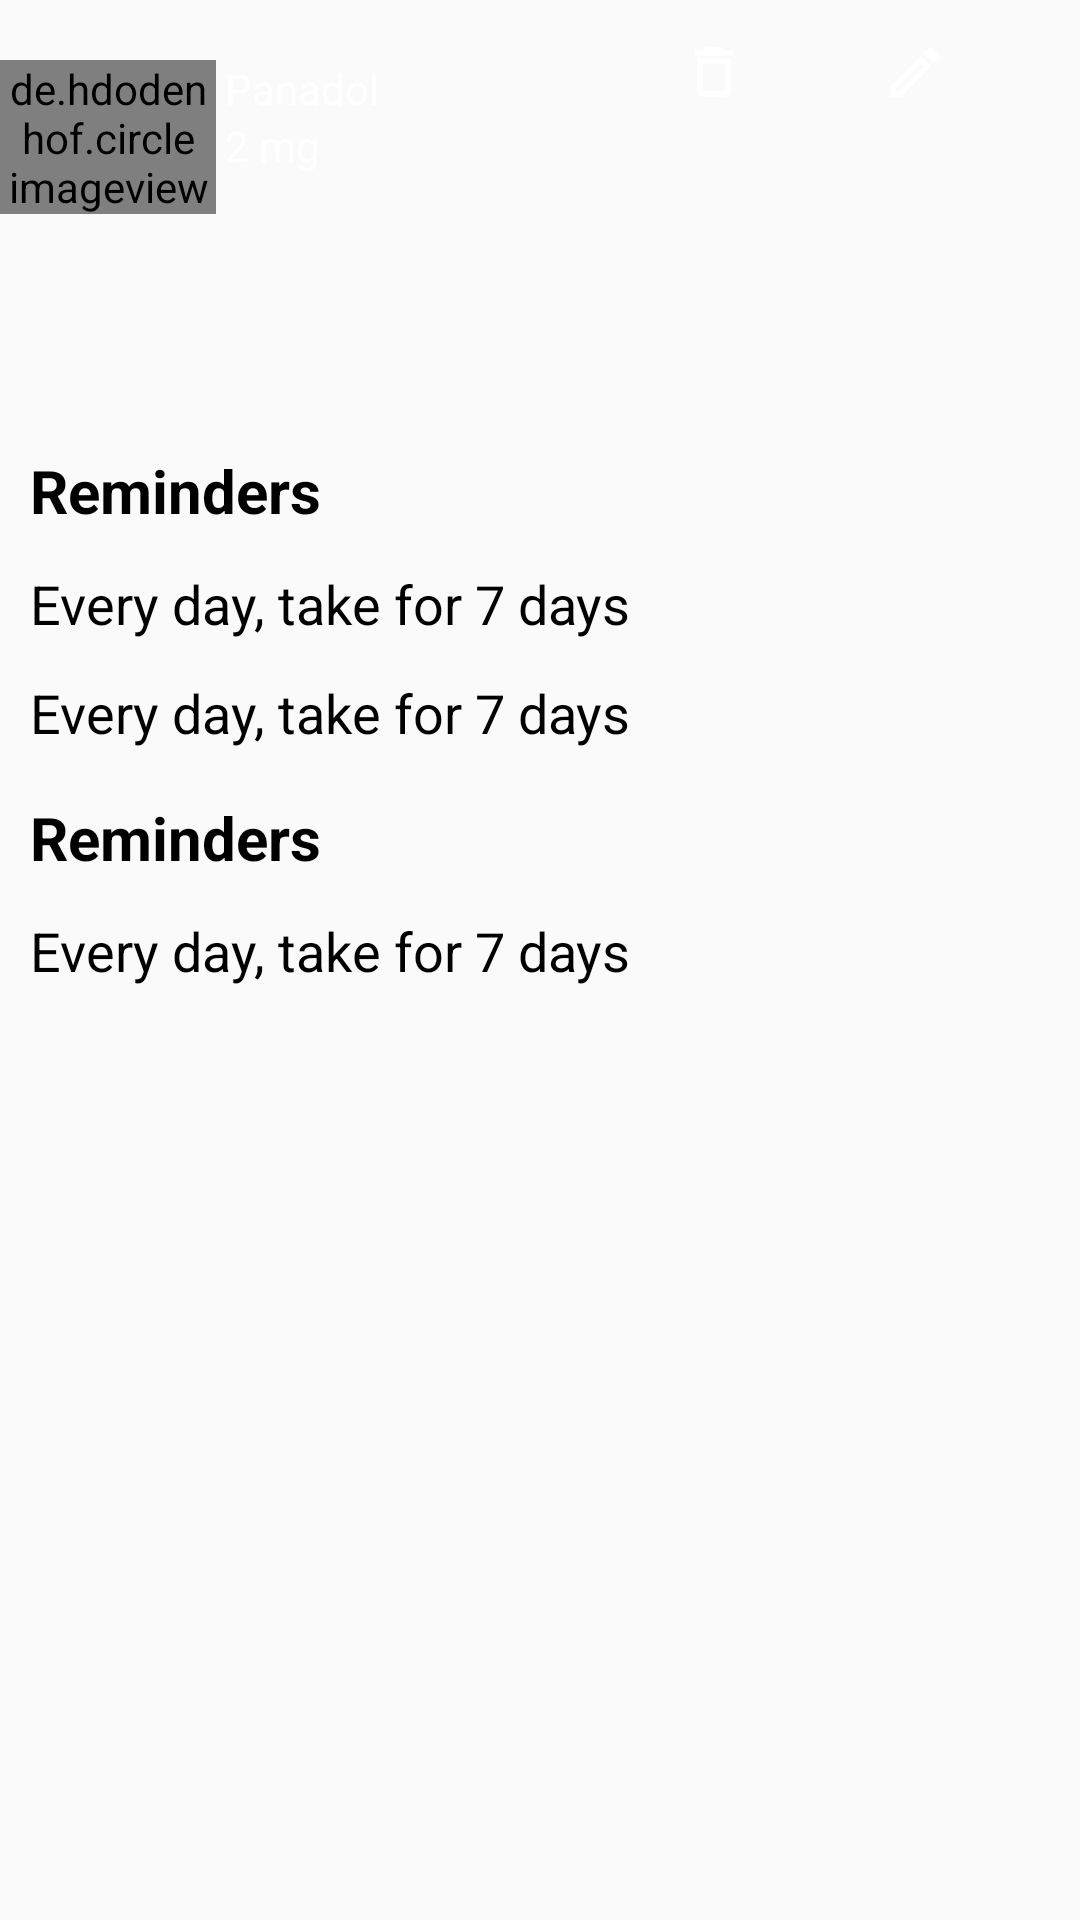

This screen was rendered from an Android layout file. Write that file and the resources it references.
<!-- AndroidManifest.xml: application theme Theme.MedicalReminder -->
<!-- res/layout/activity_display_drug_details.xml -->
<?xml version="1.0" encoding="utf-8"?>
<androidx.constraintlayout.widget.ConstraintLayout xmlns:android="http://schemas.android.com/apk/res/android"
    xmlns:tools="http://schemas.android.com/tools"
    android:layout_width="match_parent"
    android:layout_height="match_parent"
    xmlns:app="http://schemas.android.com/apk/res-auto"
    tools:context=".displaymedication.view.DisplayDrugDetails">

    <androidx.constraintlayout.widget.ConstraintLayout
        android:id="@+id/constraint"
        android:background="@color/blue_300"
        android:layout_width="match_parent"
        android:layout_height="0dp"
        app:layout_constraintHeight_percent="0.2"
        app:layout_constraintTop_toTopOf="parent"
        app:layout_constraintStart_toStartOf="parent"
        app:layout_constraintEnd_toEndOf="parent"
        app:layout_constraintBottom_toTopOf="@id/constraint2"
        >

        <de.hdodenhof.circleimageview.CircleImageView
            android:id="@+id/imagDrug"
            android:layout_width="0dp"
            android:layout_height="0dp"
            app:civ_border_width="2dp"
            app:civ_border_color="@color/white"
            android:layout_marginTop="20dp"
            android:src="@drawable/drug"
            app:layout_constraintEnd_toStartOf="@id/txtNameDrug"
            app:layout_constraintHeight_percent="0.4"
            app:layout_constraintStart_toStartOf="@id/constraint"
            app:layout_constraintTop_toTopOf="@id/constraint"
            app:layout_constraintWidth_percent="0.2"/>

        <TextView
            android:layout_marginStart="3dp"
            android:id="@+id/txtNameDrug"
            android:layout_width="0dp"
            android:layout_height="wrap_content"
            android:text="@string/drug_name"
            android:textColor="@color/white"
            app:layout_constraintBottom_toTopOf="@id/txtQuantityDrug"
            app:layout_constraintStart_toEndOf="@id/imagDrug"
            app:layout_constraintTop_toTopOf="@id/imagDrug"
            app:layout_constraintWidth_percent="0.3">

        </TextView>

        <TextView
            android:id="@+id/txtQuantityDrug"
            android:layout_width="0dp"
            android:layout_height="wrap_content"
            android:text="@string/drug_quantity"
            android:textColor="@color/white"
            app:layout_constraintStart_toStartOf="@id/txtNameDrug"
            app:layout_constraintTop_toBottomOf="@id/txtNameDrug"
            app:layout_constraintEnd_toEndOf="@id/txtNameDrug"
            app:layout_constraintWidth_percent="0.3">

        </TextView>

        <ImageView
            android:id="@+id/imagDeleteDrug"
            android:layout_width="wrap_content"
            android:layout_height="wrap_content"
            android:layout_marginTop="12dp"
            android:src="@drawable/delete"
            app:layout_constraintEnd_toStartOf="@id/imagEditDrug"
            app:layout_constraintStart_toEndOf="@id/txtNameDrug"
            app:layout_constraintTop_toTopOf="parent"/>

        <ImageView
            android:id="@+id/imagEditDrug"
            android:layout_width="wrap_content"
            android:layout_height="wrap_content"
            android:src="@drawable/edit"
            app:layout_constraintEnd_toEndOf="parent"
            app:layout_constraintStart_toEndOf="@id/imagDeleteDrug"
            app:layout_constraintTop_toTopOf="@id/imagDeleteDrug"/>

    </androidx.constraintlayout.widget.ConstraintLayout>

    <androidx.constraintlayout.widget.ConstraintLayout
        android:id="@+id/constraint2"
        android:layout_width="match_parent"
        android:layout_height="0dp"
        android:layout_marginTop="10dp"
        android:layout_marginStart="10dp"
        app:layout_constraintBottom_toBottomOf="parent"
        app:layout_constraintStart_toStartOf="@id/constraint"
        app:layout_constraintTop_toBottomOf="@id/constraint">


        <TextView
            android:id="@+id/txtReminders"
            android:layout_width="wrap_content"
            android:layout_height="wrap_content"
            android:layout_marginTop="12dp"
            android:text="@string/drug_reminders"
            android:textColor="@color/black"
            android:textSize="20sp"
            android:textStyle="bold"
            app:layout_constraintStart_toStartOf="parent"
            app:layout_constraintTop_toTopOf="parent" />

        <TextView
            android:id="@+id/txtReminder_details"
            android:layout_width="match_parent"
            android:layout_height="wrap_content"
            android:layout_marginTop="12dp"
            android:text="@string/drug_reminder_details"
            android:textColor="@color/black"
            android:textSize="18sp"
            app:layout_constraintTop_toBottomOf="@+id/txtReminders"
            tools:layout_editor_absoluteX="0dp">

        </TextView>

        <TextView
            android:id="@+id/txtReminder_Time"
            android:layout_width="match_parent"
            android:layout_height="wrap_content"
            android:layout_marginTop="12dp"
            android:text="@string/drug_reminder_details"
            android:textColor="@color/black"
            android:textSize="18sp"
            app:layout_constraintStart_toStartOf="@+id/txtReminder_details"
            app:layout_constraintTop_toBottomOf="@+id/txtReminder_details">

        </TextView>

        <TextView
            android:id="@+id/txtPrescription"
            android:layout_width="wrap_content"
            android:layout_height="wrap_content"
            android:layout_marginTop="16dp"
            android:text="@string/drug_reminders"
            android:textColor="@color/black"
            android:textSize="20sp"
            android:textStyle="bold"
            app:layout_constraintStart_toStartOf="@id/txtReminders"
            app:layout_constraintTop_toBottomOf="@id/txtReminder_Time">

        </TextView>

        <TextView
            android:id="@+id/txtRefill"
            android:layout_width="match_parent"
            android:layout_height="wrap_content"
            android:layout_marginTop="12dp"
            android:text="@string/drug_reminder_details"
            android:textColor="@color/black"
            android:textSize="18sp"
            app:layout_constraintEnd_toEndOf="parent"
            app:layout_constraintHorizontal_bias="0.0"
            app:layout_constraintStart_toStartOf="@id/txtPrescription"
            app:layout_constraintTop_toBottomOf="@id/txtPrescription">

        </TextView>

    </androidx.constraintlayout.widget.ConstraintLayout>

</androidx.constraintlayout.widget.ConstraintLayout>
<!-- resources referenced by this layout -->
<resources>
  <color name="black">#FF000000</color>
  <color name="white">#FFFFFFFF</color>
  <!-- drawable delete (drawable-anydpi) -->
  <vector xmlns:android="http://schemas.android.com/apk/res/android"
      android:width="24dp"
      android:height="24dp"
      android:viewportWidth="24"
      android:viewportHeight="24"
      android:tint="#FFFFFF">
    <group android:scaleX="0.92"
        android:scaleY="0.92"
        android:translateX="0.96"
        android:translateY="0.96">
      <path
          android:fillColor="@android:color/white"
          android:pathData="M6,19c0,1.1 0.9,2 2,2h8c1.1,0 2,-0.9 2,-2L18,7L6,7v12zM8,9h8v10L8,19L8,9zM15.5,4l-1,-1h-5l-1,1L5,4v2h14L19,4h-3.5z"/>
    </group>
  </vector>
  <!-- drawable edit (drawable-anydpi) -->
  <vector xmlns:android="http://schemas.android.com/apk/res/android"
      android:width="24dp"
      android:height="24dp"
      android:viewportWidth="24"
      android:viewportHeight="24"
      android:tint="#FFFFFF">
    <group android:scaleX="0.92"
        android:scaleY="0.92"
        android:translateX="0.96"
        android:translateY="0.96">
      <path
          android:fillColor="@android:color/white"
          android:pathData="M14.06,9.02l0.92,0.92L5.92,19L5,19v-0.92l9.06,-9.06M17.66,3c-0.25,0 -0.51,0.1 -0.7,0.29l-1.83,1.83 3.75,3.75 1.83,-1.83c0.39,-0.39 0.39,-1.02 0,-1.41l-2.34,-2.34c-0.2,-0.2 -0.45,-0.29 -0.71,-0.29zM14.06,6.19L3,17.25L3,21h3.75L17.81,9.94l-3.75,-3.75z"/>
    </group>
  </vector>
  <string name="drug_name">Panadol</string>
  <string name="drug_quantity">2 mg</string>
  <string name="drug_reminder_details">Every day, take for 7 days</string>
  <string name="drug_reminders">Reminders</string>
  <style name="Theme.MedicalReminder" parent="Theme.MaterialComponents.DayNight.NoActionBar.Bridge">
  
          
          <item name="colorPrimary">@color/blue_300</item>
          <item name="colorPrimaryVariant">@color/blue_300</item>
          <item name="colorOnPrimary">@color/white</item>
          
          <item name="colorSecondary">@color/teal_200</item>
          <item name="colorSecondaryVariant">@color/teal_700</item>
          <item name="colorOnSecondary">@color/white</item>
          
          <item name="android:statusBarColor" tools:targetApi="l">?attr/colorPrimaryVariant</item>
          
      </style>
  <color name="teal_200">#FF03DAC5</color>
  <color name="teal_700">#FF018786</color>
</resources>
